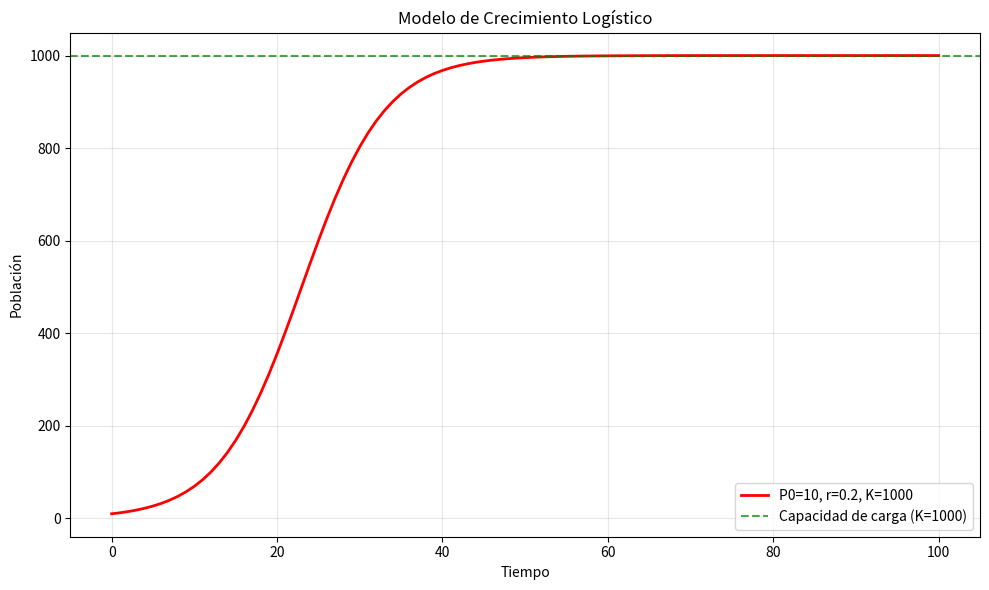

This figure's Python source: (Note: this script raises an exception after producing the figure.)
import numpy as np
import matplotlib.pyplot as plt

def crecimiento_logistico(P0, r, K, t):
    """
    Calcula el crecimiento logístico
    P0: Población inicial
    r: Tasa de crecimiento
    K: Capacidad de carga
    t: Tiempo
    """
    tiempo = np.arange(t + 1)
    poblacion = K / (1 + ((K - P0) / P0) * np.exp(-r * tiempo))
    
    return tiempo, poblacion

def graficar_crecimiento_logistico(P0, r, K, t):
    tiempo, poblacion = crecimiento_logistico(P0, r, K, t)
    
    plt.figure(figsize=(10, 6))
    plt.plot(tiempo, poblacion, 'r-', linewidth=2, label=f'P0={P0}, r={r}, K={K}')
    plt.axhline(y=K, color='g', linestyle='--', alpha=0.7, label=f'Capacidad de carga (K={K})')
    plt.title('Modelo de Crecimiento Logístico')
    plt.xlabel('Tiempo')
    plt.ylabel('Población')
    plt.grid(True, alpha=0.3)
    plt.legend()
    plt.tight_layout()
    
    # Guardar imagen
    plt.savefig('images/crec_logistico.png', dpi=300, bbox_inches='tight')
    plt.show()
    
    return tiempo, poblacion

# Ejemplo de uso
if __name__ == "__main__":
    # Parámetros: P0=10, r=0.2, K=1000, t=100
    tiempo, poblacion = graficar_crecimiento_logistico(10, 0.2, 1000, 100)
    print("Crecimiento Logístico:")
    for t, p in zip(tiempo[::10], poblacion[::10]):
        print(f"t={t}: P(t)={p:.2f}")